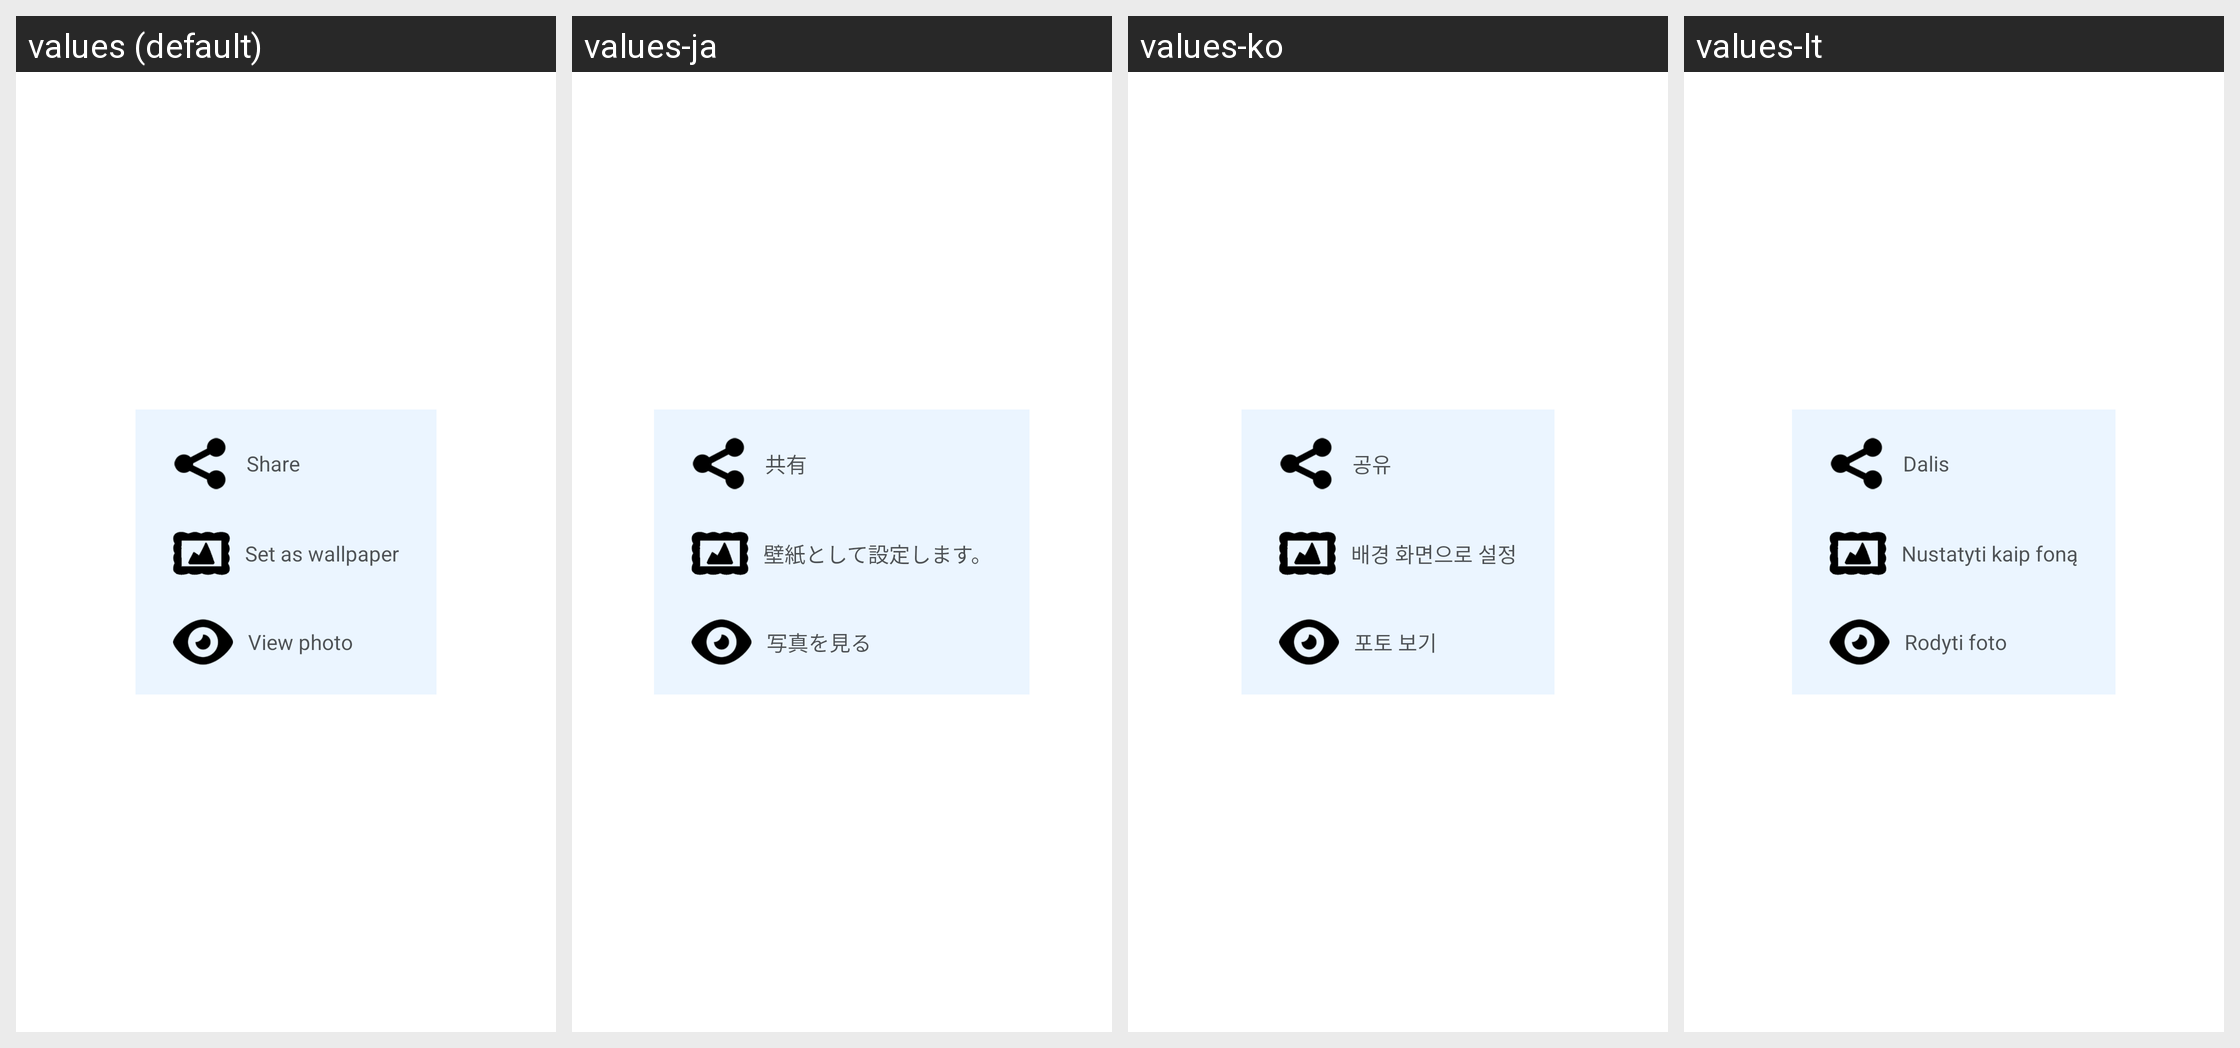

This grid shows one Android layout under several languages. Give, for every string resource on the screen, its name, the default text and each shown locale's text.
Android screen res/layout/popup_finish.xml rendered under 4 locales, left to right: values (default), values-ja, values-ko, values-lt. Device: Nexus 5 (rendered at 1080×1920; each locale shown at half size, 540×960, under a caption strip naming it); theme Theme.MaterialComponents.DayNight.NoActionBar.
Other locales in the repository, not shown: values-bg, values-ca, values-cs, values-cy, values-da, values-de, values-el, values-en, values-es, values-et, values-fa, values-fi, values-fr, values-he, values-hi, values-ht, values-hu, values-id, values-it, values-lv, values-ms, values-mt, values-nl, values-no, values-pl, values-pt, values-ro, values-ru, values-sk, values-sl, values-sv, values-th, values-tr, values-uk, values-ur, values-vi, values-zh, values-zh-rTW.
Strings drawn on this screen, with the default value and each locale's value (text and hints the layout hard-codes, and strings that could not be matched under every locale, appear in the picture but are not listed):

tvshare
  values: Share
  values-ja: 共有
  values-ko: 공유
  values-lt: Dalis

tvwallpaper
  values: Set as wallpaper
  values-ja: 壁紙として設定します。
  values-ko: 배경 화면으로 설정
  values-lt: Nustatyti kaip foną

tvview
  values: View photo
  values-ja: 写真を見る
  values-ko: 포토 보기
  values-lt: Rodyti foto
